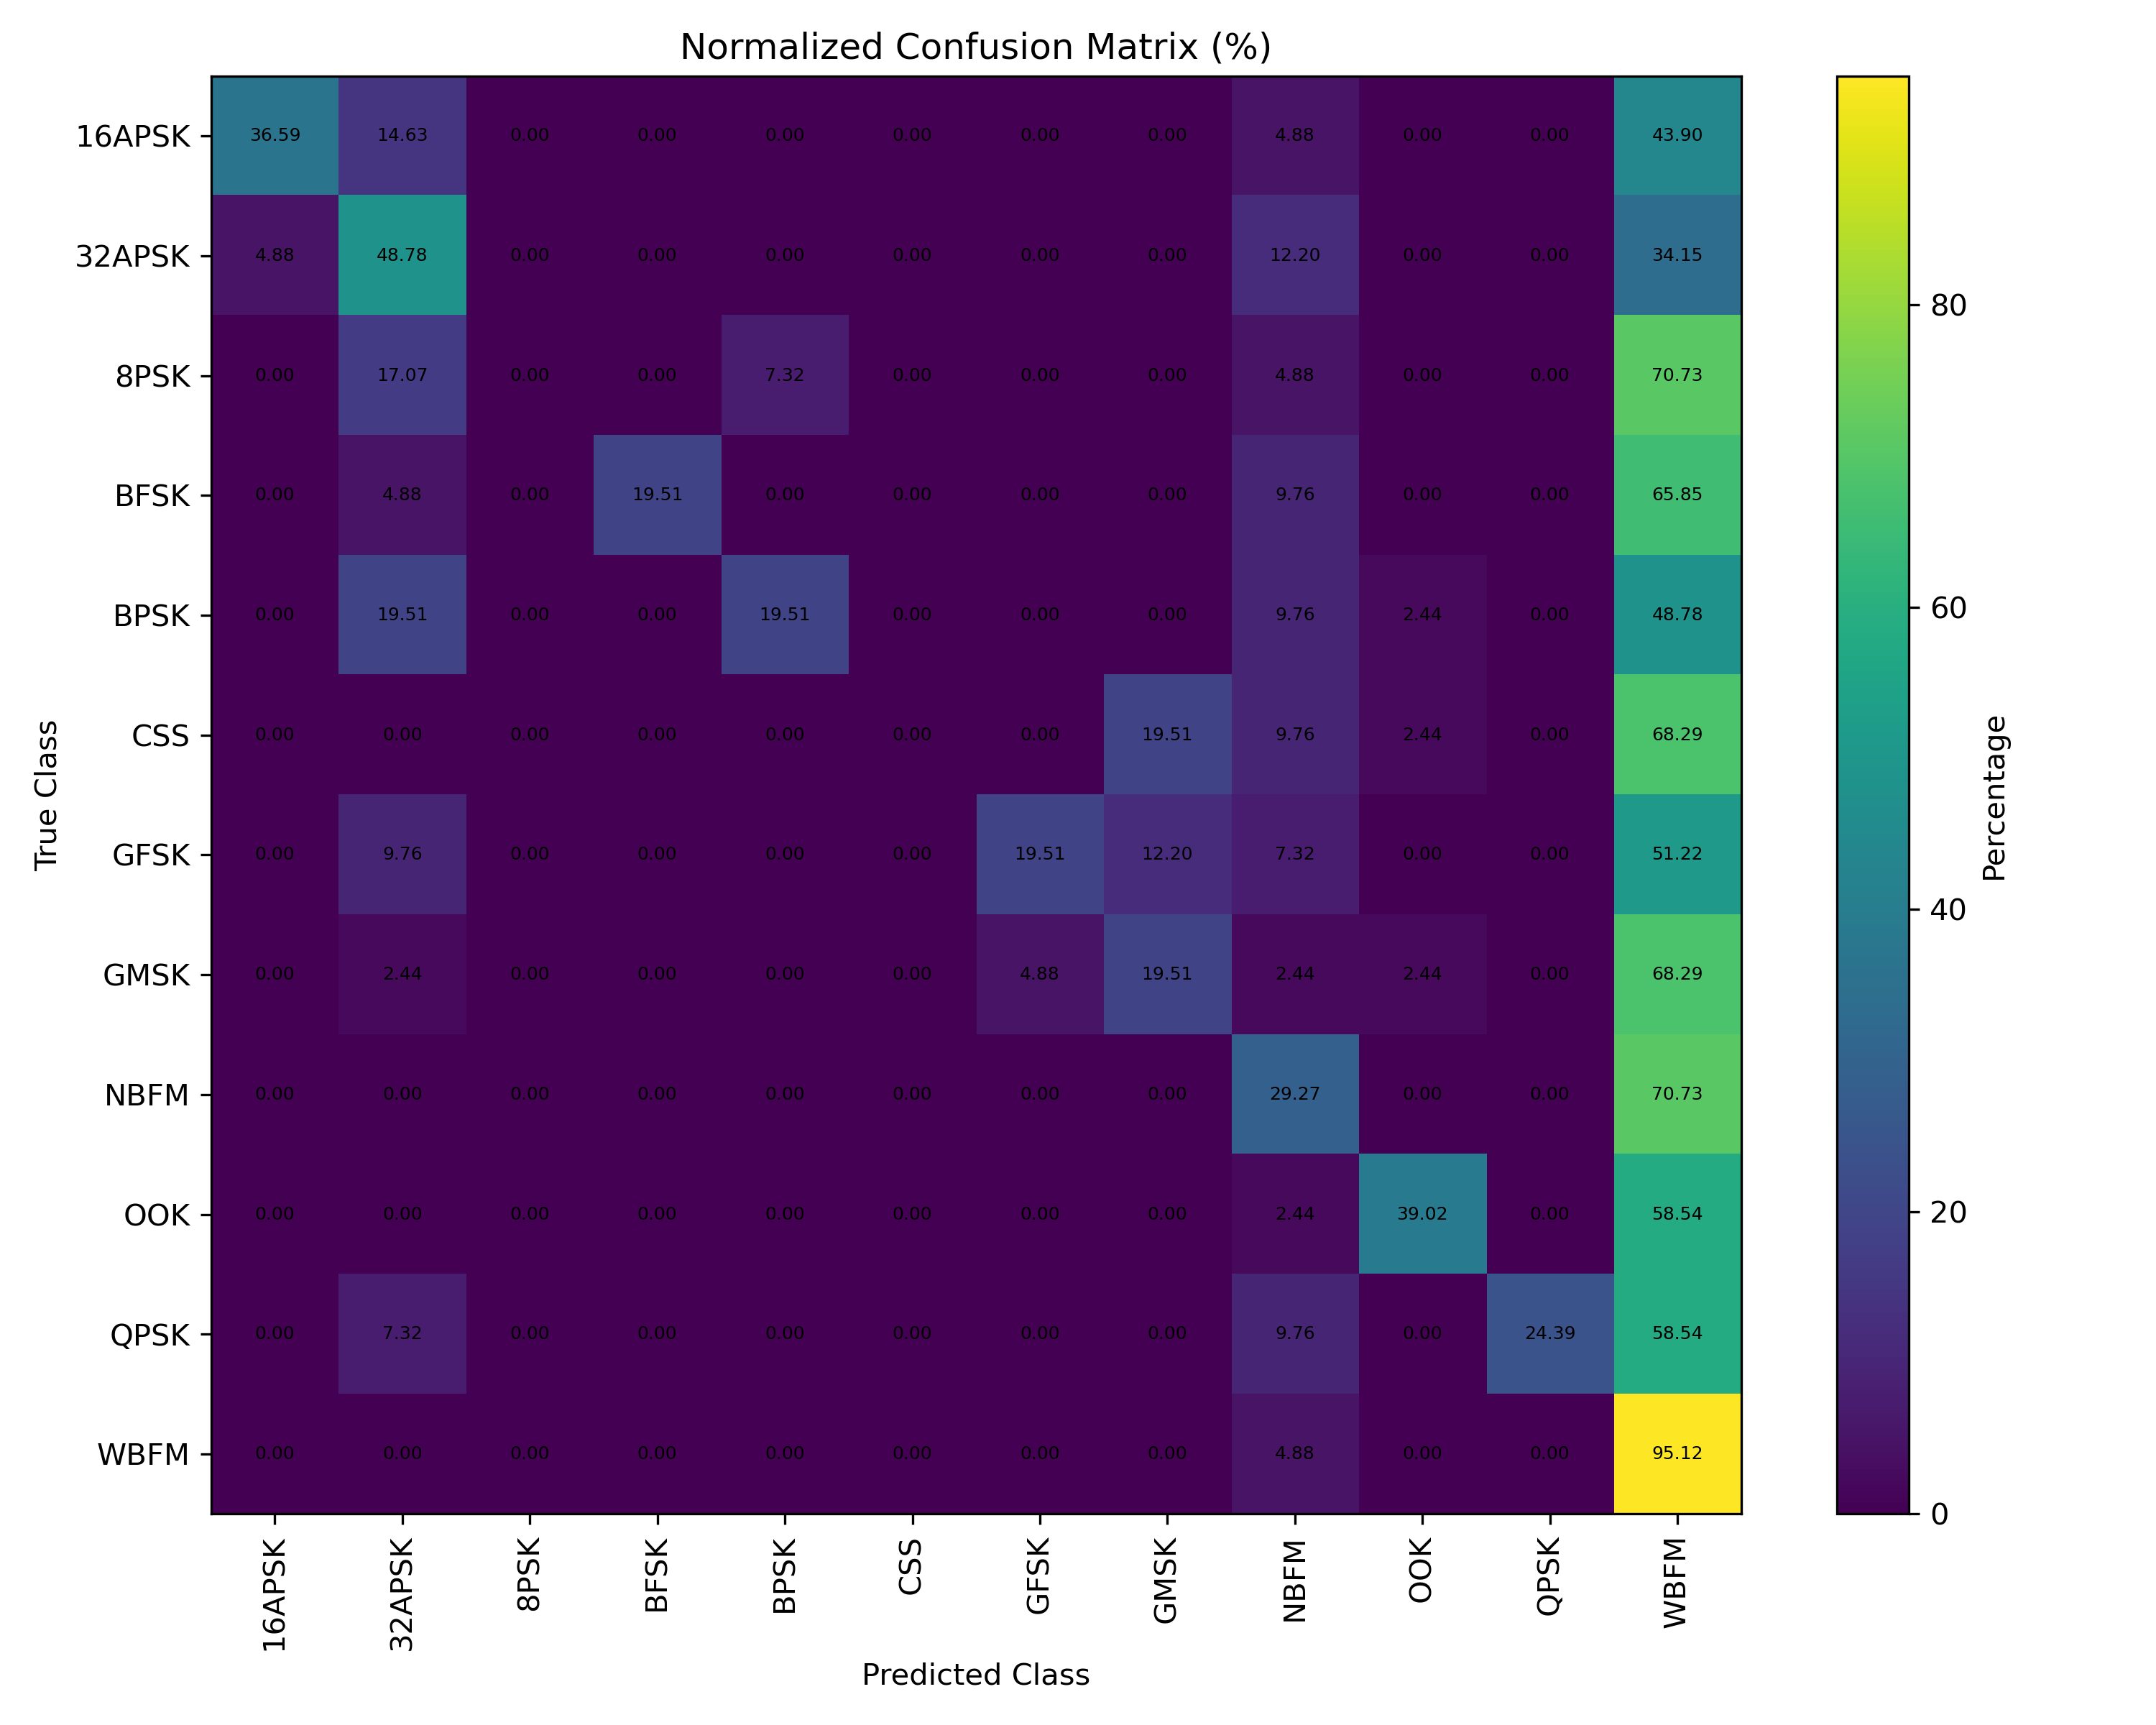

The table this chart was drawn from, first rows:
, 16APSK, 32APSK, 8PSK, BFSK, BPSK, CSS, GFSK, GMSK, NBFM, OOK, QPSK, WBFM
16APSK, 15, 6, 0, 0, 0, 0, 0, 0, 2, 0, 0, 18
32APSK, 2, 20, 0, 0, 0, 0, 0, 0, 5, 0, 0, 14
8PSK, 0, 7, 0, 0, 3, 0, 0, 0, 2, 0, 0, 29
BFSK, 0, 2, 0, 8, 0, 0, 0, 0, 4, 0, 0, 27
BPSK, 0, 8, 0, 0, 8, 0, 0, 0, 4, 1, 0, 20
CSS, 0, 0, 0, 0, 0, 0, 0, 8, 4, 1, 0, 28
GFSK, 0, 4, 0, 0, 0, 0, 8, 5, 3, 0, 0, 21
GMSK, 0, 1, 0, 0, 0, 0, 2, 8, 1, 1, 0, 28
NBFM, 0, 0, 0, 0, 0, 0, 0, 0, 12, 0, 0, 29
OOK, 0, 0, 0, 0, 0, 0, 0, 0, 1, 16, 0, 24
QPSK, 0, 3, 0, 0, 0, 0, 0, 0, 4, 0, 10, 24
WBFM, 0, 0, 0, 0, 0, 0, 0, 0, 2, 0, 0, 39
